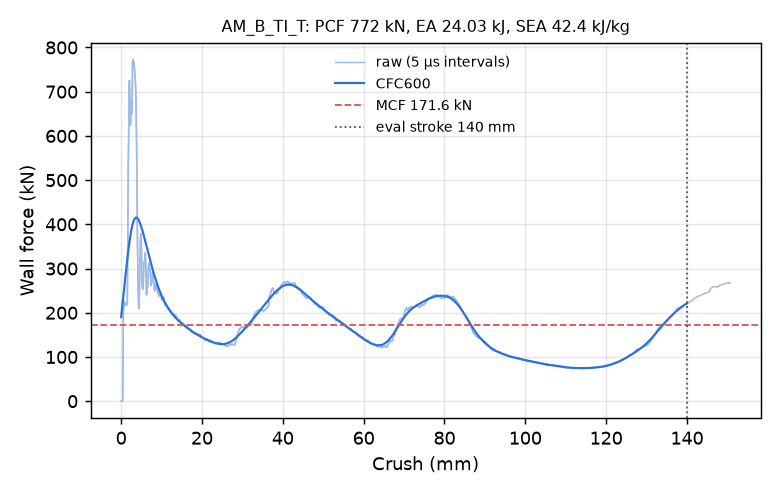

Source data for this figure (header and first rows):
time_ms, crush_mm, force_kN, force_CFC600_kN
0.000000000000000000e+00, -0.000000000000000000e+00, 0.000000000000000000e+00, 1.902144427530537598e+02
5.145007278770208359e-03, 7.861571013927459717e-02, 0.000000000000000000e+00, 1.967201400082085740e+02
1.029001455754041672e-02, 1.572314202785491943e-01, 0.000000000000000000e+00, 2.032857790808669733e+02
1.506752148270606995e-02, 2.302317321300506592e-01, 0.000000000000000000e+00, 2.099043990321922593e+02
2.021252922713756561e-02, 3.088474273681640625e-01, 0.000000000000000000e+00, 2.165685583260742533e+02
2.535753510892391205e-02, 3.874631524085998535e-01, 0.000000000000000000e+00, 2.232703191925792510e+02
3.013504296541213989e-02, 4.604634642601013184e-01, 6.388962623417097575e+01, 2.300012413233841642e+02
3.527640178799629211e-02, 5.390222668647766113e-01, 1.826842773998517657e+02, 2.367524213467641232e+02
4.004315286874771118e-02, 6.118487119674682617e-01, 2.265588960320978629e+02, 2.435146102464377691e+02
4.517388716340065002e-02, 6.902258396148681641e-01, 2.211538937169006260e+02, 2.502783656038160416e+02
5.030289664864540100e-02, 7.685661315917968750e-01, 2.167335415213851491e+02, 2.570341503113015733e+02
5.506534501910209656e-02, 8.412984013557434082e-01, 2.151157203086937670e+02, 2.637723524314965289e+02
6.019473448395729065e-02, 9.196248054504394531e-01, 2.164372069941596237e+02, 2.704832678476714136e+02
6.532519310712814331e-02, 9.979573488235473633e-01, 2.194097807146068533e+02, 2.771570807224451869e+02
7.008987665176391602e-02, 1.070695996284484863e+00, 2.217538413955915075e+02, 2.837838493111402158e+02
7.521523535251617432e-02, 1.148930549621582031e+00, 2.222981038933607181e+02, 2.903534948403088265e+02
8.033599704504013062e-02, 1.227084517478942871e+00, 2.208462500136790254e+02, 2.968557899919525767e+02
8.508966863155364990e-02, 1.299626588821411133e+00, 2.189425159262350178e+02, 3.032803445536562208e+02
9.020696580410003662e-02, 1.377707600593566895e+00, 2.179577219906658740e+02, 3.096165881709405880e+02
9.531848132610321045e-02, 1.455690383911132812e+00, 2.186135403386715268e+02, 3.158537522229445358e+02
1.000669896602630615e-01, 1.528125643730163574e+00, 2.221648618725857318e+02, 3.219808535570462595e+02
1.051808968186378479e-01, 1.606124997138977051e+00, 3.310217539212042652e+02, 3.279866976575025888e+02
1.102956011891365051e-01, 1.684122800827026367e+00, 4.753064095930909048e+02, 3.338599532119166042e+02
1.150399893522262573e-01, 1.756453156471252441e+00, 5.318076241277640293e+02, 3.395893302322594423e+02
1.201419532299041748e-01, 1.834211111068725586e+00, 5.740775289316712815e+02, 3.451637985739400278e+02
1.252382546663284302e-01, 1.911856174468994141e+00, 6.368463865454765482e+02, 3.505727600925749812e+02
1.303208768367767334e-01, 1.989264249801635742e+00, 7.187390617672893995e+02, 3.558061768482716047e+02
1.350171566009521484e-01, 2.060758352279663086e+00, 7.254830511181019119e+02, 3.608546966912581979e+02
1.400736719369888306e-01, 2.137704133987426758e+00, 6.840720355916116660e+02, 3.657097547010401399e+02
1.451328694820404053e-01, 2.214659452438354492e+00, 6.486926393291172417e+02, 3.703635952103143154e+02
1.501942873001098633e-01, 2.291618347167968750e+00, 6.239177212011916254e+02, 3.748092151454189320e+02
1.552559733390808105e-01, 2.368552684783935547e+00, 6.451561279376763878e+02, 3.790402866929090919e+02
1.603137701749801636e-01, 2.445398807525634766e+00, 6.631179105883463762e+02, 3.830511130157111666e+02
1.653577089309692383e-01, 2.522003412246704102e+00, 6.772325000423835490e+02, 3.868366299168985734e+02
1.700388640165328979e-01, 2.593071460723876953e+00, 6.769062590878205583e+02, 3.903924294705100806e+02
1.750692874193191528e-01, 2.669411659240722656e+00, 6.499478681001737641e+02, 3.937147731669579116e+02
1.800825148820877075e-01, 2.745461702346801758e+00, 6.975186095548681351e+02, 3.968005853145200490e+02
1.850962489843368530e-01, 2.821488618850708008e+00, 7.680132509646620065e+02, 3.996474617122607356e+02
1.901102662086486816e-01, 2.897485017776489258e+00, 7.722452738067368045e+02, 4.022537308322858394e+02
1.951241791248321533e-01, 2.973444938659667969e+00, 7.609893970253802991e+02, 4.046185345489458882e+02
2.001374214887619019e-01, 3.049360275268554688e+00, 7.604906253019971700e+02, 4.067418676926018293e+02
2.051503360271453857e-01, 3.125236511230468750e+00, 7.678202548380829739e+02, 4.086245761859153731e+02
2.101613283157348633e-01, 3.201049089431762695e+00, 7.653845163907465121e+02, 4.102683495266325622e+02
2.151698321104049683e-01, 3.276789426803588867e+00, 7.558564820346161923e+02, 4.116757180276511576e+02
2.201781719923019409e-01, 3.352493047714233398e+00, 7.480131905551422733e+02, 4.128500442376581532e+02
2.251882106065750122e-01, 3.428188800811767578e+00, 7.376298428252357553e+02, 4.137955046386942968e+02
2.301962673664093018e-01, 3.503821134567260742e+00, 7.257151758793778527e+02, 4.145170660257519444e+02
2.352017611265182495e-01, 3.579382181167602539e+00, 7.116329792703874091e+02, 4.150204588974561943e+02
2.402077913284301758e-01, 3.654919147491455078e+00, 6.879122911065053358e+02, 4.153121460606048458e+02
2.452134788036346436e-01, 3.730419635772705078e+00, 6.479914839027170501e+02, 4.153992804585972749e+02
2.502199113368988037e-01, 3.805902242660522461e+00, 5.985671072254106093e+02, 4.152896424707184906e+02
2.552283406257629395e-01, 3.881387233734130859e+00, 5.330525960369426457e+02, 4.149915493242218645e+02
2.602390944957733154e-01, 3.956883192062377930e+00, 4.428714287078622647e+02, 4.145137323961077982e+02
2.652535736560821533e-01, 4.032414913177490234e+00, 3.600623570593185718e+02, 4.138651791994925588e+02
2.702717781066894531e-01, 4.107985973358154297e+00, 3.074453316246960526e+02, 4.130549518335252515e+02
2.752903997898101807e-01, 4.183549404144287109e+00, 2.691031420555561908e+02, 4.120920153688139180e+02
2.803078591823577881e-01, 4.259082794189453125e+00, 2.355666156538296434e+02, 4.109851032367527637e+02
2.853209674358367920e-01, 4.334540367126464844e+00, 2.119576235401686404e+02, 4.097426188719515494e+02
2.903298735618591309e-01, 4.409924983978271484e+00, 2.091787021990940048e+02, 4.083725637959405503e+02
2.953329980373382568e-01, 4.485213279724121094e+00, 2.306481418793629814e+02, 4.068824956630710403e+02
... 2,198 more rows
